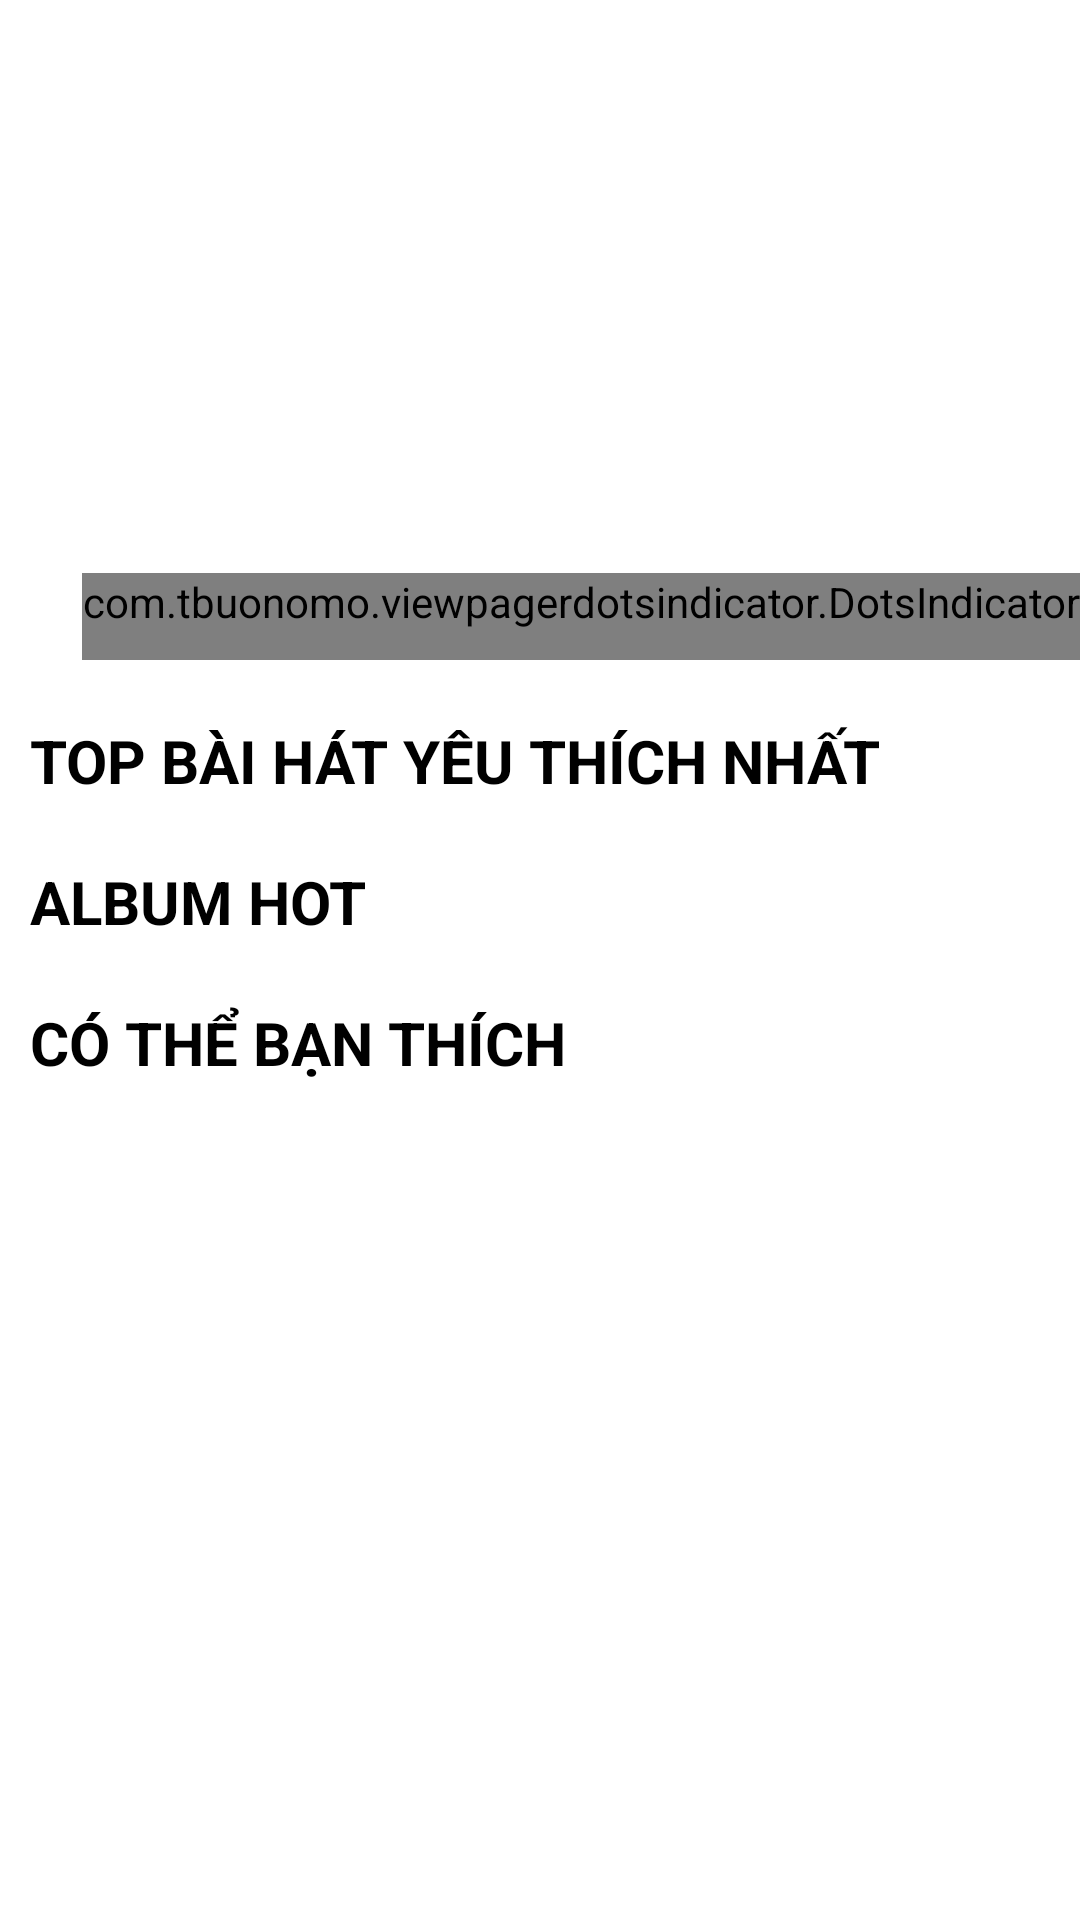

Android layout source for this screen:
<!-- AndroidManifest.xml: application theme Theme.MusicApp -->
<!-- res/layout/fragment_home.xml -->
<?xml version="1.0" encoding="utf-8"?>
<ScrollView xmlns:android="http://schemas.android.com/apk/res/android"
    xmlns:app="http://schemas.android.com/apk/res-auto"
    android:layout_width="match_parent"
    android:layout_height="match_parent"
  >

    <LinearLayout
        android:layout_width="match_parent"
        android:layout_height="match_parent"
        android:orientation="vertical"
        android:id="@+id/homeFragment">

        <RelativeLayout
            android:layout_width="match_parent"
            android:layout_height="wrap_content"
            android:layout_marginBottom="10dp"
            android:orientation="vertical">

            <androidx.viewpager.widget.ViewPager
                android:id="@+id/viewPager"
                android:layout_width="match_parent"
                android:layout_height="220dp" />

            <com.tbuonomo.viewpagerdotsindicator.DotsIndicator
                android:id="@+id/dots_indicator"
                android:layout_width="wrap_content"
                android:layout_height="wrap_content"
                android:layout_alignParentEnd="true"
                android:layout_alignParentBottom="true"
                android:paddingBottom="10dp"
                app:dotsColor="@color/white"
                app:dotsCornerRadius="8dp"
                app:dotsSize="10dp"
                app:dotsSpacing="4dp"
                app:dotsWidthFactor="2.5"
                app:progressMode="false"
                app:selectedDotColor="#00ACC1" />
        </RelativeLayout>

        <LinearLayout
            android:layout_width="match_parent"
            android:layout_height="match_parent"
            android:layout_marginLeft="10dp"
            android:layout_marginTop="10dp"
            android:layout_marginRight="10dp"
            android:orientation="vertical">

            <TextView
                android:id="@+id/tvTop"
                android:layout_width="wrap_content"
                android:layout_height="wrap_content"
                android:text="TOP BÀI HÁT YÊU THÍCH NHẤT"
                android:textColor="@color/black"
                android:textSize="20sp"
                android:textStyle="bold" />

            <androidx.recyclerview.widget.RecyclerView
                android:id="@+id/rcvtop"
                android:layout_width="match_parent"
                android:layout_height="match_parent"
                android:layout_below="@id/tvAlbum"
                android:layout_marginTop="10dp"
                android:layout_marginBottom="10dp"></androidx.recyclerview.widget.RecyclerView>
        </LinearLayout>

        <LinearLayout
            android:id="@+id/albumlayout"
            android:layout_width="match_parent"
            android:layout_height="wrap_content"
            android:layout_marginLeft="10dp"
            android:layout_marginRight="10dp"
            android:orientation="vertical">

            <TextView
                android:id="@+id/tvAlbum"
                android:layout_width="wrap_content"
                android:layout_height="wrap_content"
                android:text="ALBUM HOT"
                android:textColor="@color/black"
                android:textSize="20sp"
                android:textStyle="bold" />

            <androidx.recyclerview.widget.RecyclerView
                android:id="@+id/rcvalbum"
                android:layout_width="match_parent"
                android:layout_height="wrap_content"
                android:layout_below="@id/tvAlbum"
                android:layout_marginTop="10dp"
                android:layout_marginBottom="10dp"></androidx.recyclerview.widget.RecyclerView>
        </LinearLayout>

        <LinearLayout
            android:layout_width="match_parent"
            android:layout_height="wrap_content"
            android:layout_marginLeft="10dp"
            android:layout_marginRight="10dp"
            android:orientation="vertical">

            <TextView
                android:id="@+id/tvSuggest"
                android:layout_width="wrap_content"
                android:layout_height="wrap_content"
                android:text="CÓ THỂ BẠN THÍCH"
                android:textColor="@color/black"
                android:textSize="20sp"
                android:textStyle="bold" />

            <androidx.recyclerview.widget.RecyclerView
                android:id="@+id/rcvsuggest"
                android:layout_width="match_parent"
                android:layout_height="wrap_content"
                android:layout_marginTop="10dp"
                android:layout_marginBottom="10dp"
                android:paddingBottom="50dp">

            </androidx.recyclerview.widget.RecyclerView>
        </LinearLayout>

    </LinearLayout>
</ScrollView>
<!-- resources referenced by this layout -->
<resources>
  <color name="black">#FF000000</color>
  <color name="white">#FFFFFFFF</color>
  <style name="Theme.MusicApp" parent="Theme.MaterialComponents.DayNight.DarkActionBar">
          
  
  
          <item name="colorOnPrimary">@color/white</item>
          
  
  
          <item name="colorOnSecondary">@color/black</item>
          
          <item name="android:statusBarColor" tools:targetApi="l">?attr/colorPrimaryVariant</item>
          
      </style>
</resources>
